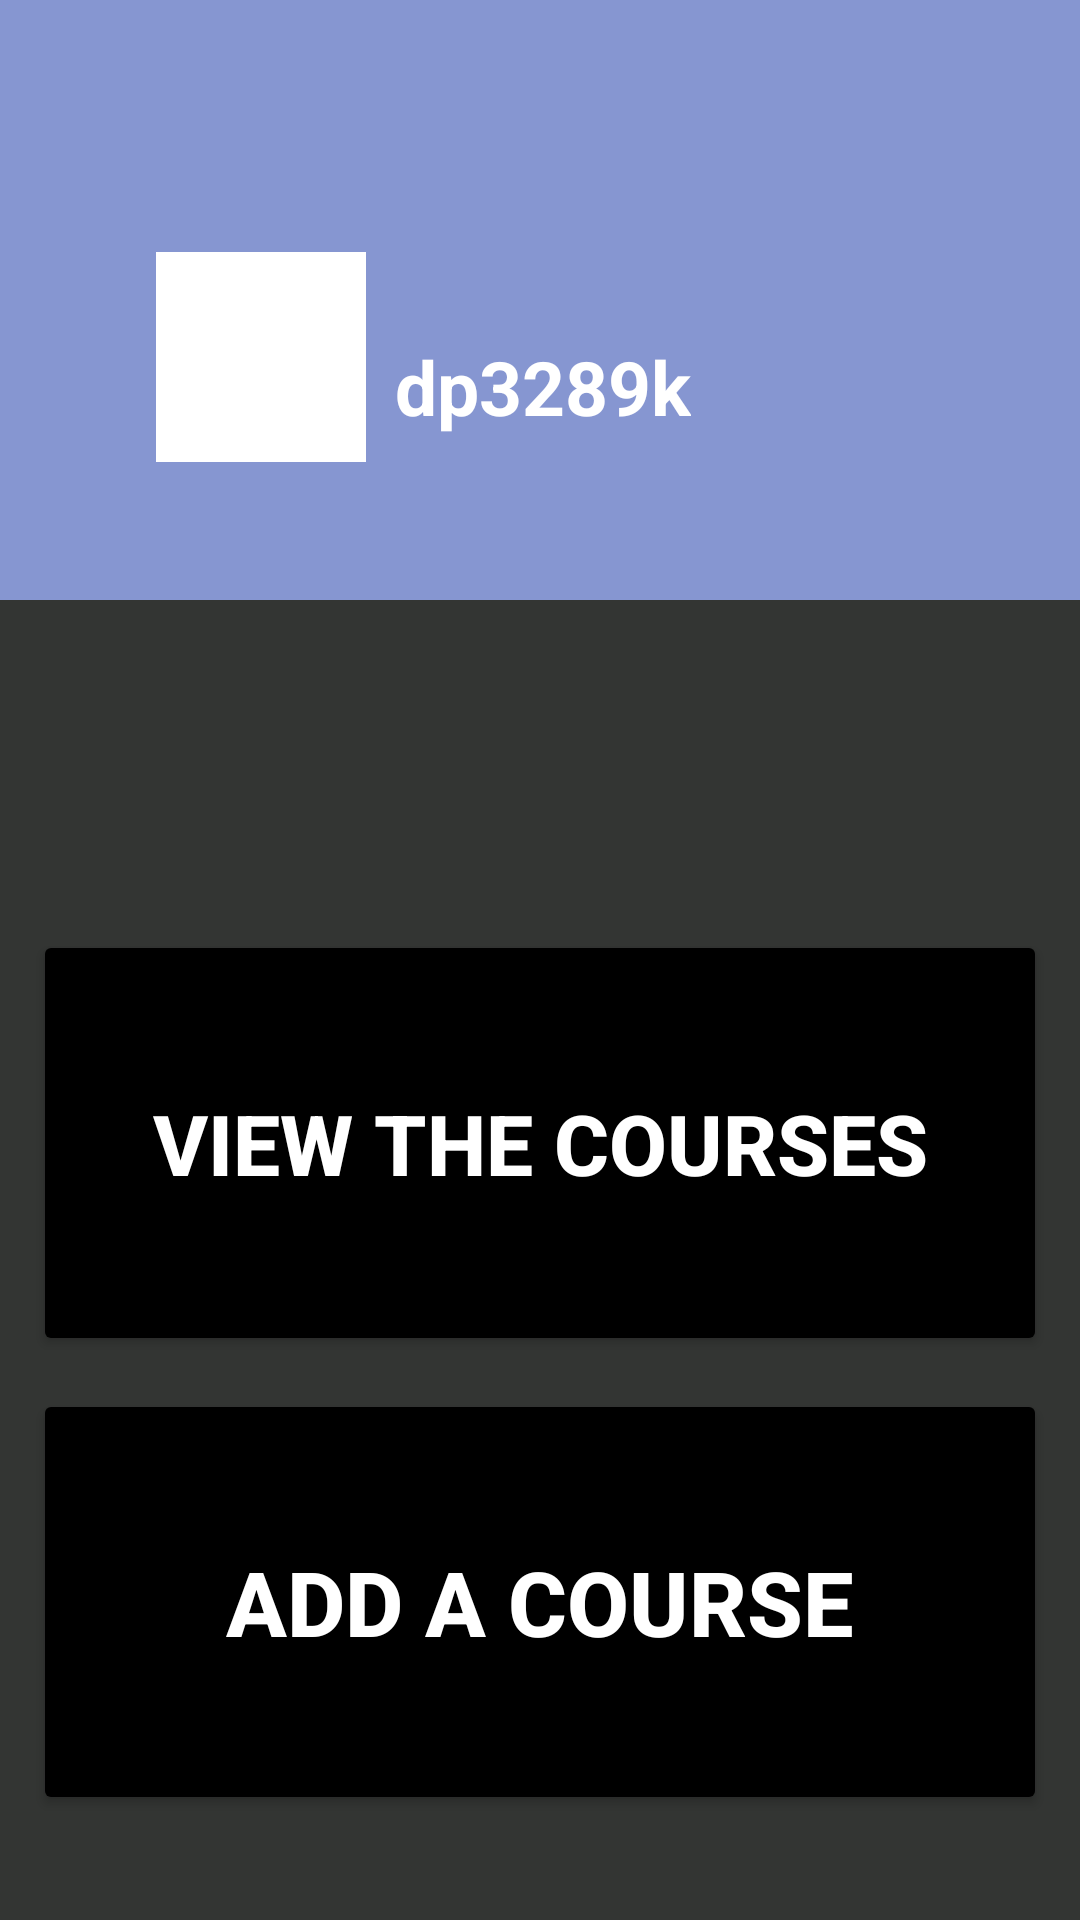

The Android layout XML behind this screen, and the referenced resources:
<!-- AndroidManifest.xml: application theme Theme.CourseWork1 -->
<!-- res/layout/activity_main.xml -->
<?xml version="1.0" encoding="utf-8"?>
<androidx.constraintlayout.widget.ConstraintLayout xmlns:android="http://schemas.android.com/apk/res/android"
    xmlns:app="http://schemas.android.com/apk/res-auto"
    xmlns:tools="http://schemas.android.com/tools"
    android:layout_width="match_parent"
    android:layout_height="match_parent"
    android:background="@color/darkGray"
    tools:context=".MainActivity">

    <include
        android:id="@+id/include3"
        layout="@layout/header" />

    <Button
        android:id="@+id/btnViewSchedules"
        android:layout_width="338dp"
        android:layout_height="142dp"
        android:layout_marginTop="110dp"
        android:backgroundTint="@color/black"
        android:text="@string/view_the_courses"
        android:textAllCaps="true"
        android:textColor="@color/white"
        android:textSize="@dimen/_28sp"
        android:textStyle="bold"
        app:layout_constraintEnd_toEndOf="parent"
        app:layout_constraintStart_toStartOf="parent"
        app:layout_constraintTop_toBottomOf="@+id/include3"
        tools:ignore="TextSizeCheck,VisualLintButtonSize" />

    <Button
        android:id="@+id/btnAddSchedules"
        android:layout_width="338dp"
        android:layout_height="142dp"
        android:backgroundTint="@color/black"
        android:text="@string/add_a_course"
        android:textAllCaps="true"
        android:textColor="@color/white"
        android:textSize="@dimen/_30sp"
        android:textStyle="bold"
        app:layout_constraintBottom_toBottomOf="parent"
        app:layout_constraintEnd_toEndOf="parent"
        app:layout_constraintStart_toStartOf="parent"
        app:layout_constraintTop_toBottomOf="@+id/btnViewSchedules"
        app:layout_constraintVertical_bias="0.241"
        tools:ignore="VisualLintButtonSize" />

</androidx.constraintlayout.widget.ConstraintLayout>
<!-- res/layout/header.xml (included above) -->
<?xml version="1.0" encoding="utf-8"?>
<androidx.constraintlayout.widget.ConstraintLayout
    xmlns:android="http://schemas.android.com/apk/res/android"
    xmlns:app="http://schemas.android.com/apk/res-auto"

    xmlns:tools="http://schemas.android.com/tools"
    android:id="@+id/constraintLayout"
        android:layout_width="match_parent"
        android:layout_height="200sp"
        android:background="#8696D1"
        app:layout_constraintRight_toRightOf="parent"
        app:layout_constraintTop_toTopOf="parent">

    <com.google.android.material.imageview.ShapeableImageView
        android:id="@+id/imgProPic"
        android:layout_width="70dp"
        android:layout_height="70dp"
        android:layout_marginStart="52dp"
        android:layout_marginTop="84dp"
        android:layout_weight="1"
        android:background="@color/white"
        android:soundEffectsEnabled="false"
        android:src="@drawable/header_foreground"
        app:layout_constraintStart_toStartOf="parent"
        app:layout_constraintTop_toTopOf="parent"
        app:shapeAppearanceOverlay="@style/circular"
        app:srcCompat="@drawable/ic_launcher_foreground"
        tools:ignore="ContentDescription,ImageContrastCheck"
        tools:srcCompat="@tools:sample/avatars" />

    <TextView
        android:id="@+id/txtUserId"
        android:layout_width="wrap_content"
        android:layout_height="wrap_content"
        android:layout_marginTop="112dp"
        android:text="dp3289k"
        android:textColor="@color/white"
        android:textSize="@dimen/_25sp"
        android:textStyle="bold"
        app:layout_constraintEnd_toEndOf="parent"
        app:layout_constraintHorizontal_bias="0.07"
        app:layout_constraintStart_toEndOf="@+id/imgProPic"
        app:layout_constraintTop_toTopOf="parent"
        tools:ignore="TextContrastCheck" />

</androidx.constraintlayout.widget.ConstraintLayout>
<!-- resources referenced by this layout -->
<resources>
  <color name="black">#FF000000</color>
  <color name="darkGray">#333533</color>
  <color name="white">#FFFFFFFF</color>
  <dimen name="_25sp">25sp</dimen>
  <dimen name="_28sp">28sp</dimen>
  <dimen name="_30sp">30sp</dimen>
  <!-- drawable header_foreground: vector/xml drawable (drawable, 2665 chars, omitted) -->
  <string name="add_a_course">ADD A COURSE</string>
  <string name="view_the_courses">View The Courses</string>
  <style name="Theme.CourseWork1" parent="Base.Theme.CourseWork1" />
  <style name="Base.Theme.CourseWork1" parent="Theme.Material3.DayNight.NoActionBar">
          
          
      </style>
</resources>
